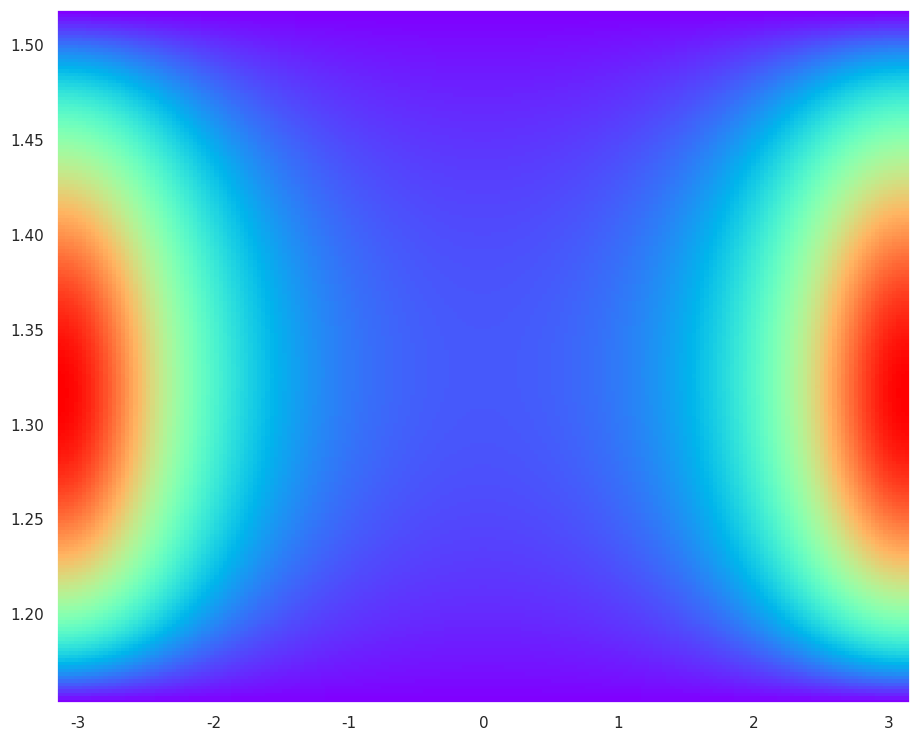
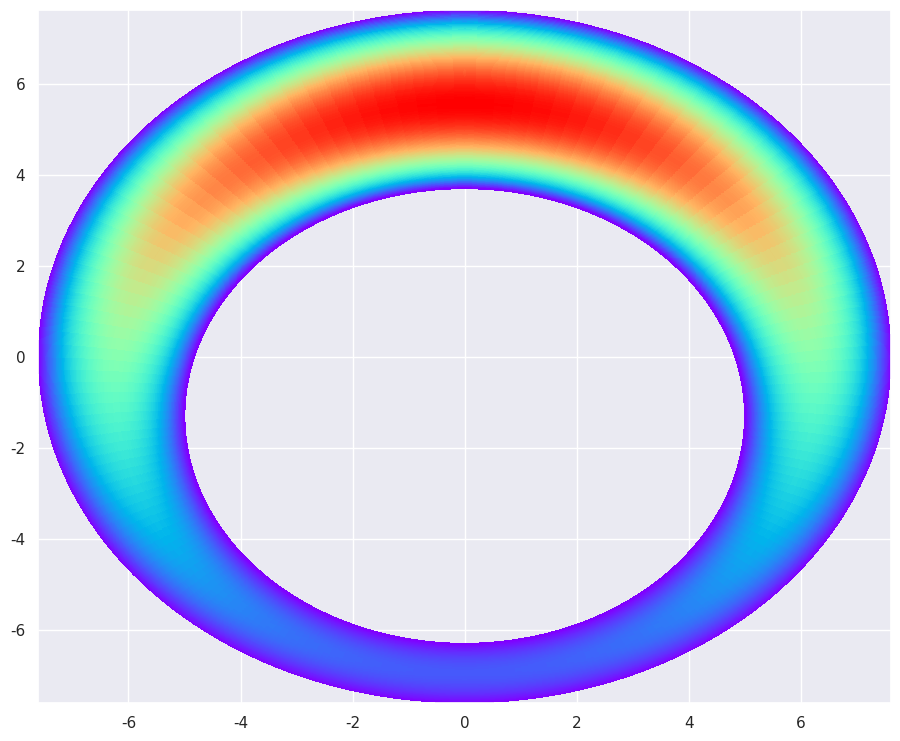

Write the Python code that produced these figures, in order.
# -*- coding: utf-8 -*-
"""
Created on Mon Apr 19 14:40:41 2021

@author: zolabar
"""

from sympy import *
import numpy as np
import matplotlib.pylab as plt
import seaborn as sns
sns.set()


# Geomtrical constants and prescribed velocity
relativeEccentrcity=0.5
R2_=7.6
R1_=5
shift=(R2_-R1_)*relativeEccentrcity
u_R_=0.4
dp_=10
l_=1.55
mu_=10.11


R1, R2,delta, xi, eta, x,y,b, A, B, C, epsilon, kappa, alpha, beta, c, M, F, Psi, u_R, mu, l, dp =symbols('R1 R2 delta xi eta x y b A B C epsilon kappa alpha beta c M F Psi u_R mu l dp', real=True)
k, m, n = symbols('k m n', integer=True)


u=(dp/(mu*l))*M**2*(Psi+A*eta+B-(cosh(eta)-cos(xi))/(4*(cosh(eta)+cos(xi))))+(u_R/(beta-alpha))*(eta-alpha)


testA=(coth(alpha)-coth(beta))/(2*(alpha-beta))
testB=(beta*(1-2*coth(alpha))-alpha*(1-2*coth(beta)))/(4*(alpha-beta))

testF=(R2**2-R1**2+b**2)/(2*b)
testM=sqrt(F**2-R2**2)

testAlpha=0.5*log((F+M)/(F-M))
testBeta=0.5*log((F-b+M)/(F-b-M))


testPsi=Sum((-1)**n*(cos(n*xi)/(sinh(n*(beta-alpha))))*(exp(-n*beta)*coth(beta)*sinh(n*(eta-alpha))-exp(-n*alpha)*coth(alpha)*sinh(n*(eta-beta))), (n, 1, m))


yShift1=float((testM*coth(testAlpha.subs(M,testM))).subs(F,testF).subs(R2,R2_).subs(R1,R1_).subs(b,abs(shift)))
yShift2=yShift1-abs(shift)


# ### The actual conformal mapping itself

testEta=log((M**2 + 2*M*(y+delta) + x**2 + (y+delta)**2)/(M**2 - 2*M*(y+delta) + x**2 + (y+delta)**2))/2

testXi=-atan2(2*M*x,(M**2 - x**2 - (y+delta)**2))


alphaNum=float(testAlpha.subs(M,testM).subs(F,testF).subs(R2,R2_).subs(R1,R1_).subs(b,abs(shift)))
betaNum=float(testBeta.subs(M,testM).subs(F,testF).subs(R2,R2_).subs(R1,R1_).subs(b,abs(shift)))


cNum=float(testM.subs(F,testF).subs(R2,R2_).subs(R1,R1_).subs(b,abs(shift)))



velW=u.subs(A,testA).subs(B,testB).subs(Psi,testPsi)
velW=velW.subs(alpha,testAlpha).subs(beta,testBeta).subs(M,testM).subs(F,testF)
velW=velW.subs(R2,R2_).subs(R1,R1_).subs(b,abs(shift)).subs(delta,yShift1).subs(u_R,u_R_).subs(mu, mu_).subs(l,l_).subs(dp, 10**5*dp_)


uwNum=lambdify((xi,eta),velW.subs(m,100))

# Geometry creation and plotting
Xi = np.linspace(-np.pi, np.pi,200)
Eta = np.linspace(alphaNum,betaNum,200)
Xi, Eta = np.meshgrid(Xi, Eta)
fig, ax = plt.subplots(figsize=(11,9))
plt.pcolor(Xi,Eta, uwNum(Xi,Eta), cmap='rainbow')

velZ=u.subs(A,testA).subs(B,testB).subs(Psi,testPsi).subs(eta,testEta).subs(xi,testXi)
velZ=velZ.subs(alpha,testAlpha).subs(beta,testBeta).subs(M,testM).subs(F,testF)
velZ=velZ.subs(R2,R2_).subs(R1,R1_).subs(b,abs(shift)).subs(delta,yShift1).subs(u_R,u_R_).subs(mu, mu_).subs(l,l_).subs(dp, 10**5*dp_)


uzNum=lambdify((x,y),velZ.subs(m,100))

# Geometry creation and plotting
X = np.linspace(-np.pi, np.pi,200)
Y = np.linspace(alphaNum,betaNum,200)
X, Y = np.meshgrid(X, Y)
zeta = X + 1j*Y
x_y = cNum*np.tan(zeta/2)
X = np.real(x_y)
Y = np.imag(x_y)-yShift1
fig, ax = plt.subplots(figsize=(11,9))
plt.pcolor(X,Y, uzNum(X,Y), cmap='rainbow')
